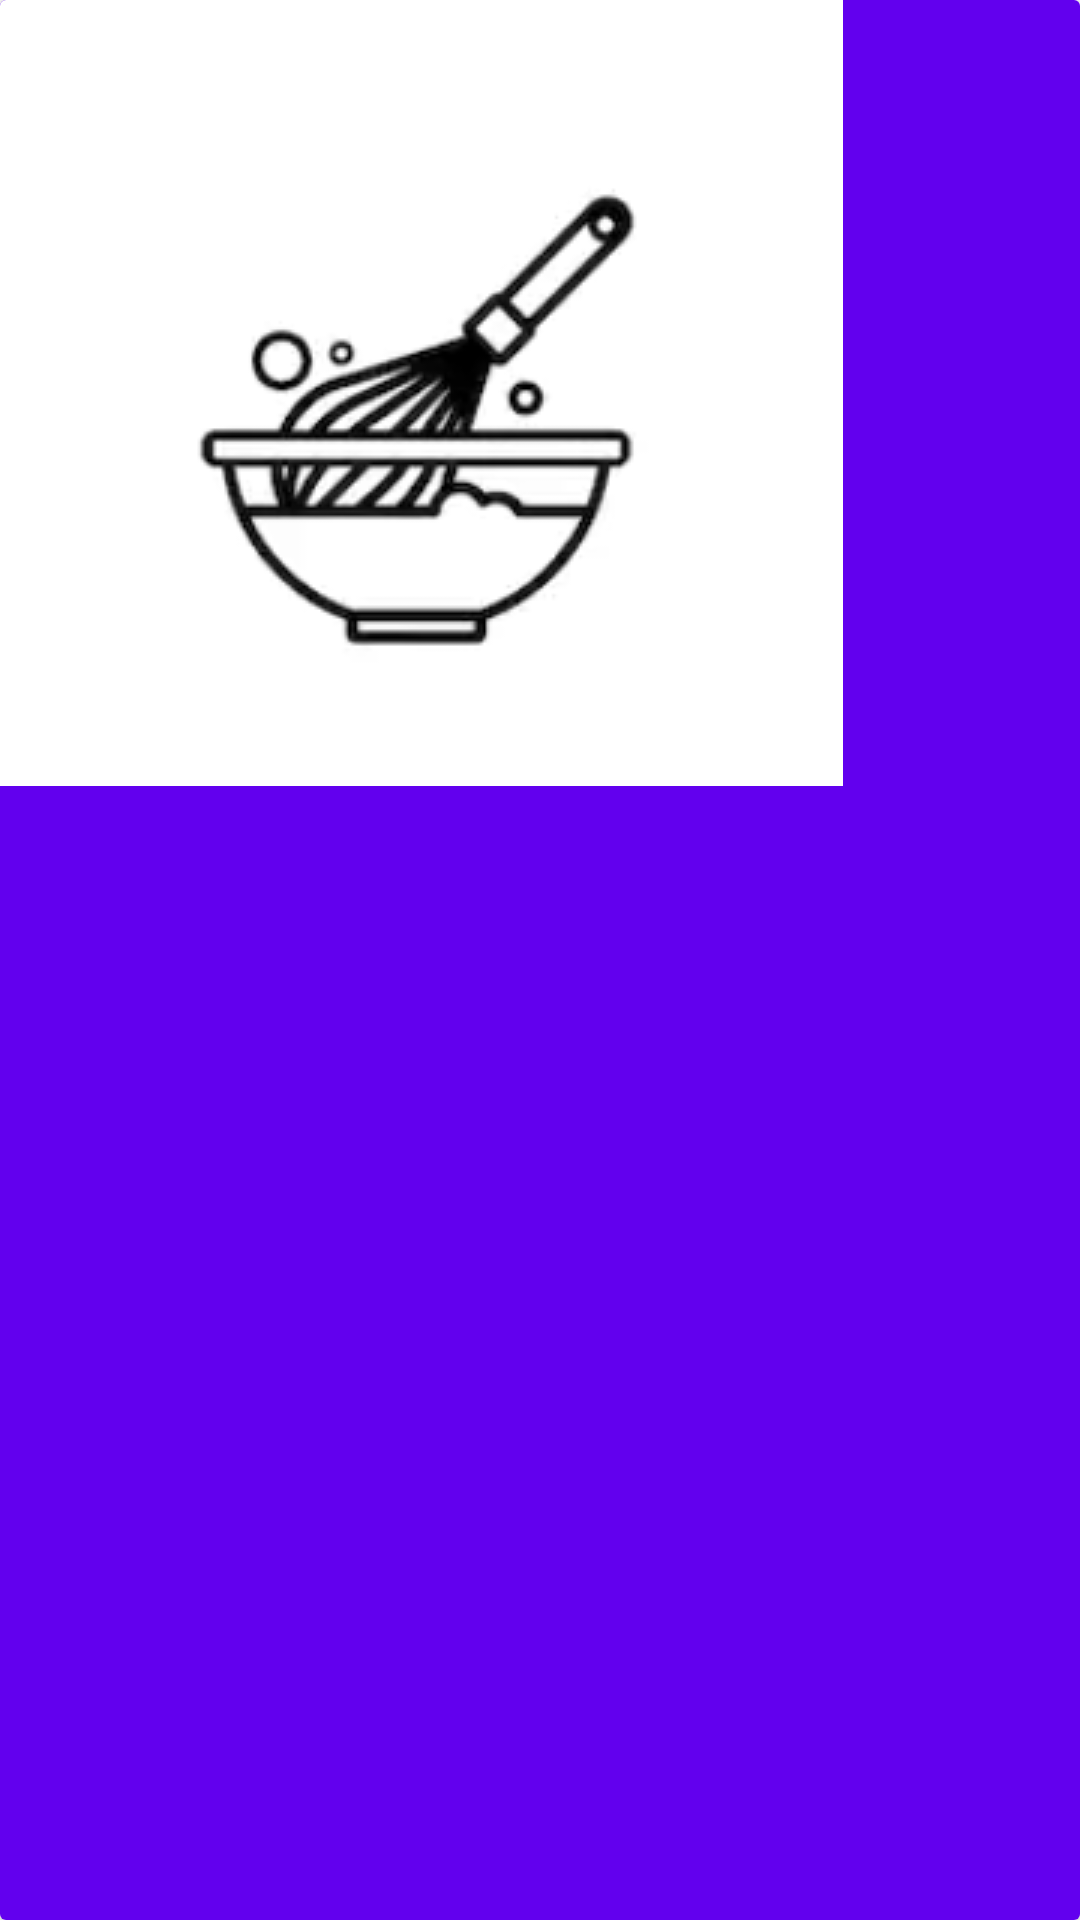

The Android layout XML behind this screen, and the referenced resources:
<!-- AndroidManifest.xml: application theme Theme.UdacityBakingApp -->
<!-- res/layout/activity_detail_step_item.xml -->
<?xml version="1.0" encoding="utf-8"?>
<androidx.cardview.widget.CardView xmlns:android="http://schemas.android.com/apk/res/android"
    android:layout_width="match_parent"
    android:layout_height="wrap_content"
    android:layout_margin="6dp">

    <LinearLayout
        android:layout_width="match_parent"
        android:layout_height="match_parent"
        android:orientation="horizontal"
        android:background="@color/purple_500">

        <ImageView
            android:id="@+id/baking_iv"
            android:layout_width="wrap_content"
            android:layout_height="wrap_content"
            android:layout_centerInParent="true"
            android:src="@drawable/generic_baking_image" />

        <TextView
            android:id="@+id/step_name_tv"
            android:layout_width="wrap_content"
            android:layout_height="wrap_content"
            android:layout_alignParentBottom="true"
            android:layout_gravity="center_vertical"
            android:layout_marginBottom="10dp"
            android:layout_marginStart="10dp"
            android:textColor="@android:color/white"
            android:textSize="22dp"
            android:layout_marginLeft="10dp" />

    </LinearLayout>

</androidx.cardview.widget.CardView>
<!-- resources referenced by this layout -->
<resources>
  <!-- drawable generic_baking_image: png bitmap (drawable, 15600 bytes) -->
  <style name="Theme.UdacityBakingApp" parent="Theme.MaterialComponents.DayNight.DarkActionBar">
          
          <item name="colorPrimary">@color/purple_500</item>
          <item name="colorPrimaryVariant">@color/purple_700</item>
          <item name="colorOnPrimary">@color/white</item>
          
          <item name="colorSecondary">@color/teal_200</item>
          <item name="colorSecondaryVariant">@color/teal_700</item>
          <item name="colorOnSecondary">@color/black</item>
          
          <item name="android:statusBarColor" tools:targetApi="l">?attr/colorPrimaryVariant</item>
          
      </style>
  <!-- not gathered from this repository: default colours our renderer supplied (Android Studio template values) -->
  <color name="purple_500">#FF6200EE</color>
  <color name="purple_700">#FF3700B3</color>
  <color name="teal_200">#FF03DAC5</color>
  <color name="teal_700">#FF018786</color>
  <color name="black">#FF000000</color>
  <color name="white">#FFFFFFFF</color>
</resources>
